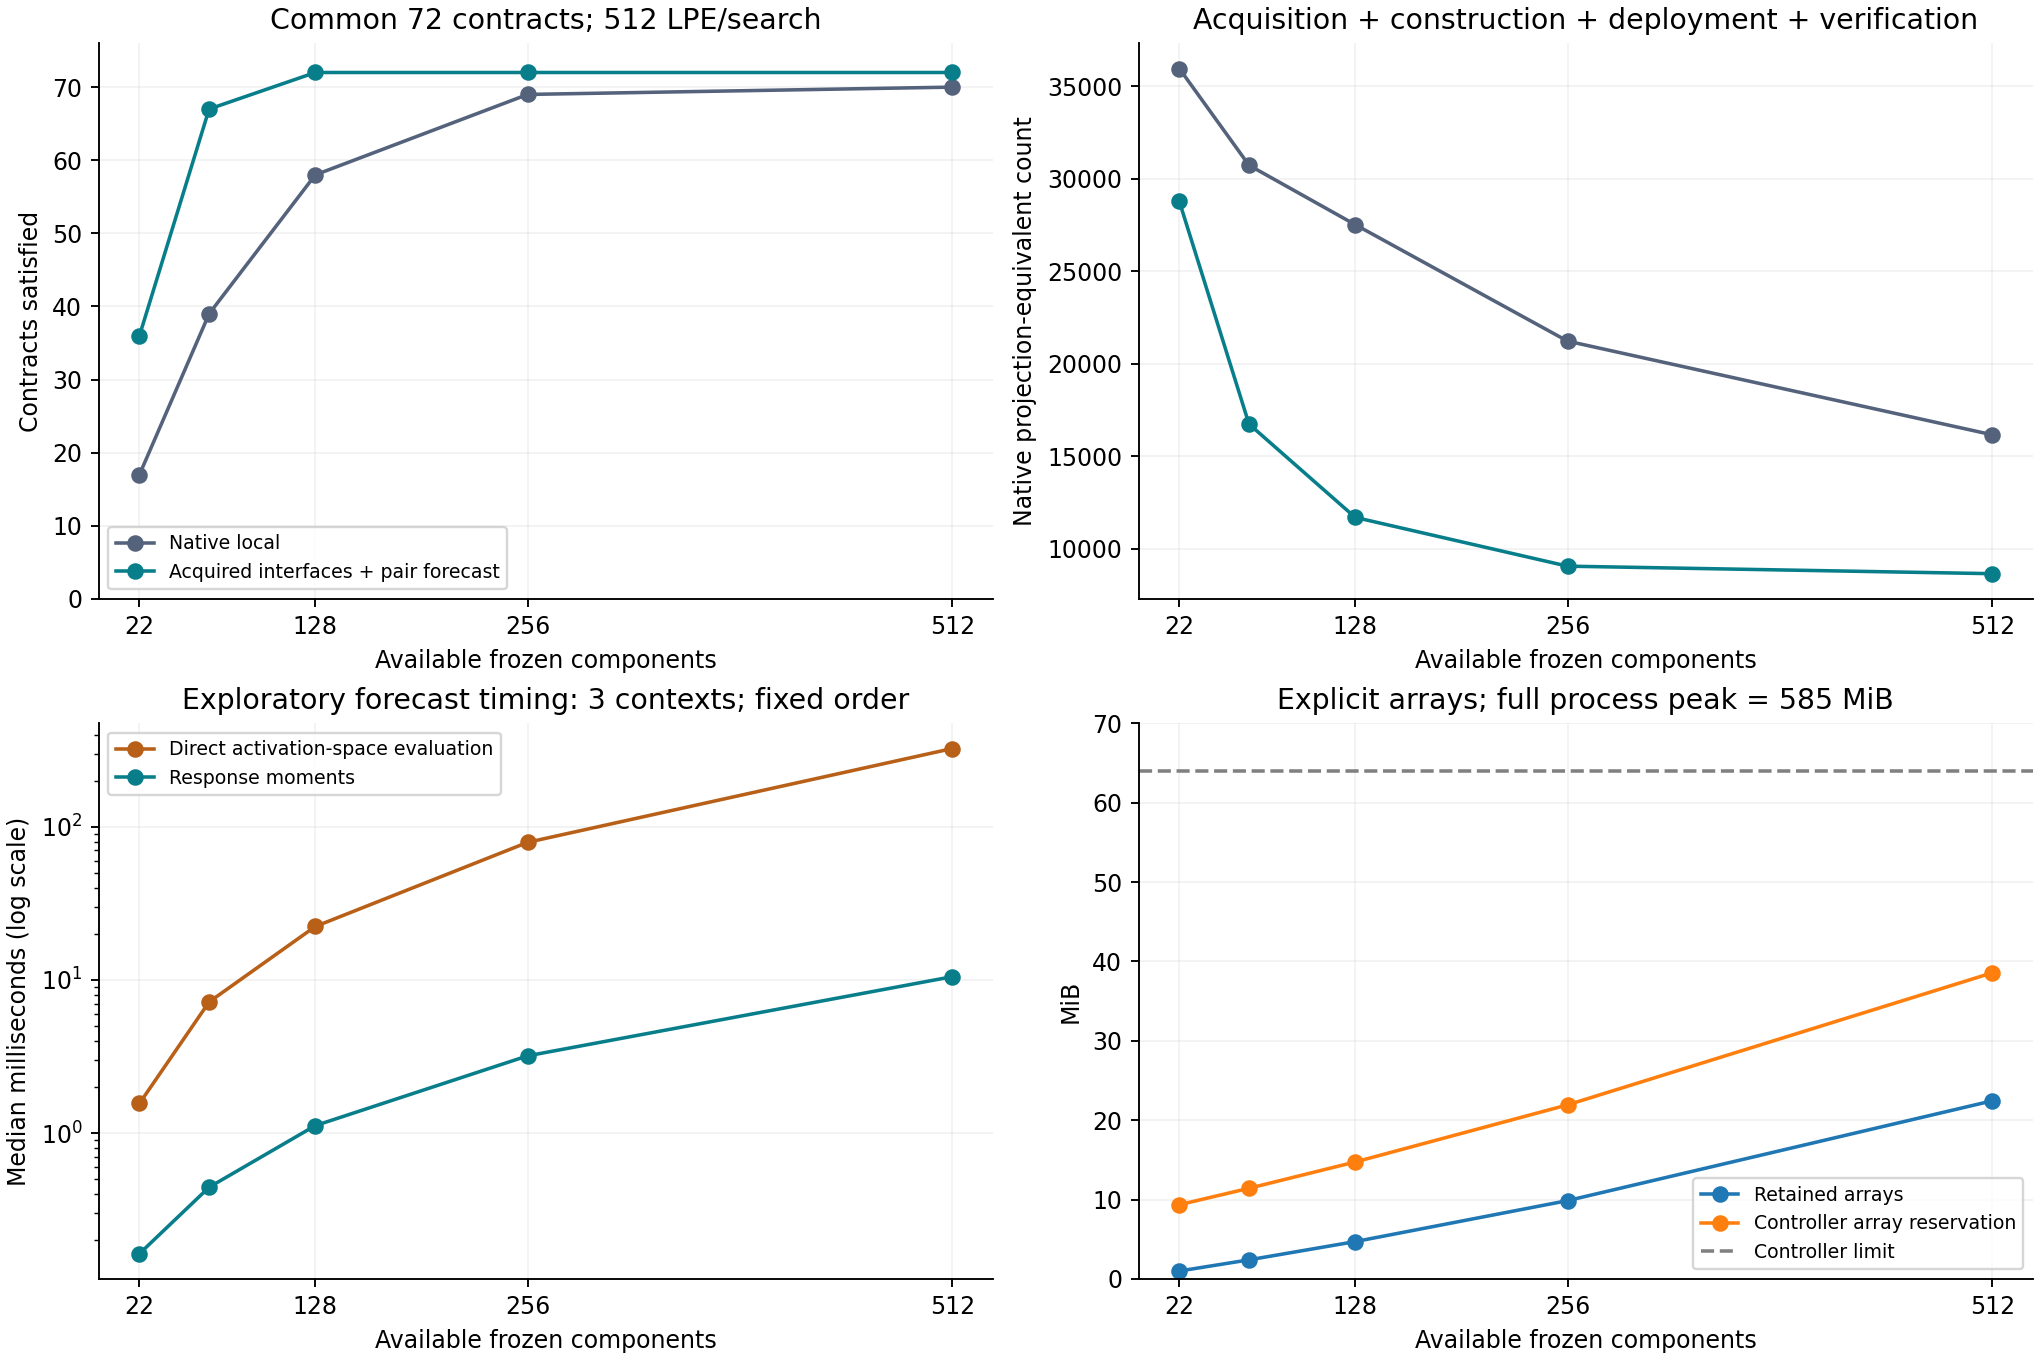

The file beside this chart, header and first rows:
bank_size, method, solved, contracts, acquisition_lpe, construction_lpe, deployment_lpe, acquisition_construction_deployment_lpe, independent_selected_verification_lpe, with_selected_program_verification_lpe, measured_algorithm_component_seconds, retained_bank_bytes, controller_array_bound_bytes
22, native_local, 17, 72, 3224, 31042, 840, 35106, 840, 35946, 5.256, 1046224, 9438704
22, factored_pair, 36, 72, 3387, 23178, 1101, 27666, 1101, 28767, 5.045, 1046224, 9800912
64, native_local, 39, 72, 3266, 26157, 648, 30071, 648, 30719, 4.295, 2521600, 10942976
64, factored_pair, 67, 72, 3597, 11572, 783, 15952, 783, 16735, 2.785, 2521600, 11975168
128, native_local, 58, 72, 3330, 22986, 597, 26913, 597, 27510, 3.776, 4932608, 13452288
128, factored_pair, 72, 72, 3917, 6520, 627, 11064, 627, 11691, 1.951, 4932608, 15451136
256, native_local, 69, 72, 3458, 16720, 519, 20697, 519, 21216, 2.81, 10344448, 19257344
256, factored_pair, 72, 72, 4557, 3478, 510, 8545, 510, 9055, 1.81, 10344448, 22992896
512, native_local, 70, 72, 3714, 11528, 456, 15698, 456, 16154, 2.347, 23527424, 34013184
512, factored_pair, 72, 72, 5837, 1912, 450, 8199, 450, 8649, 2.578, 23527424, 40435712
